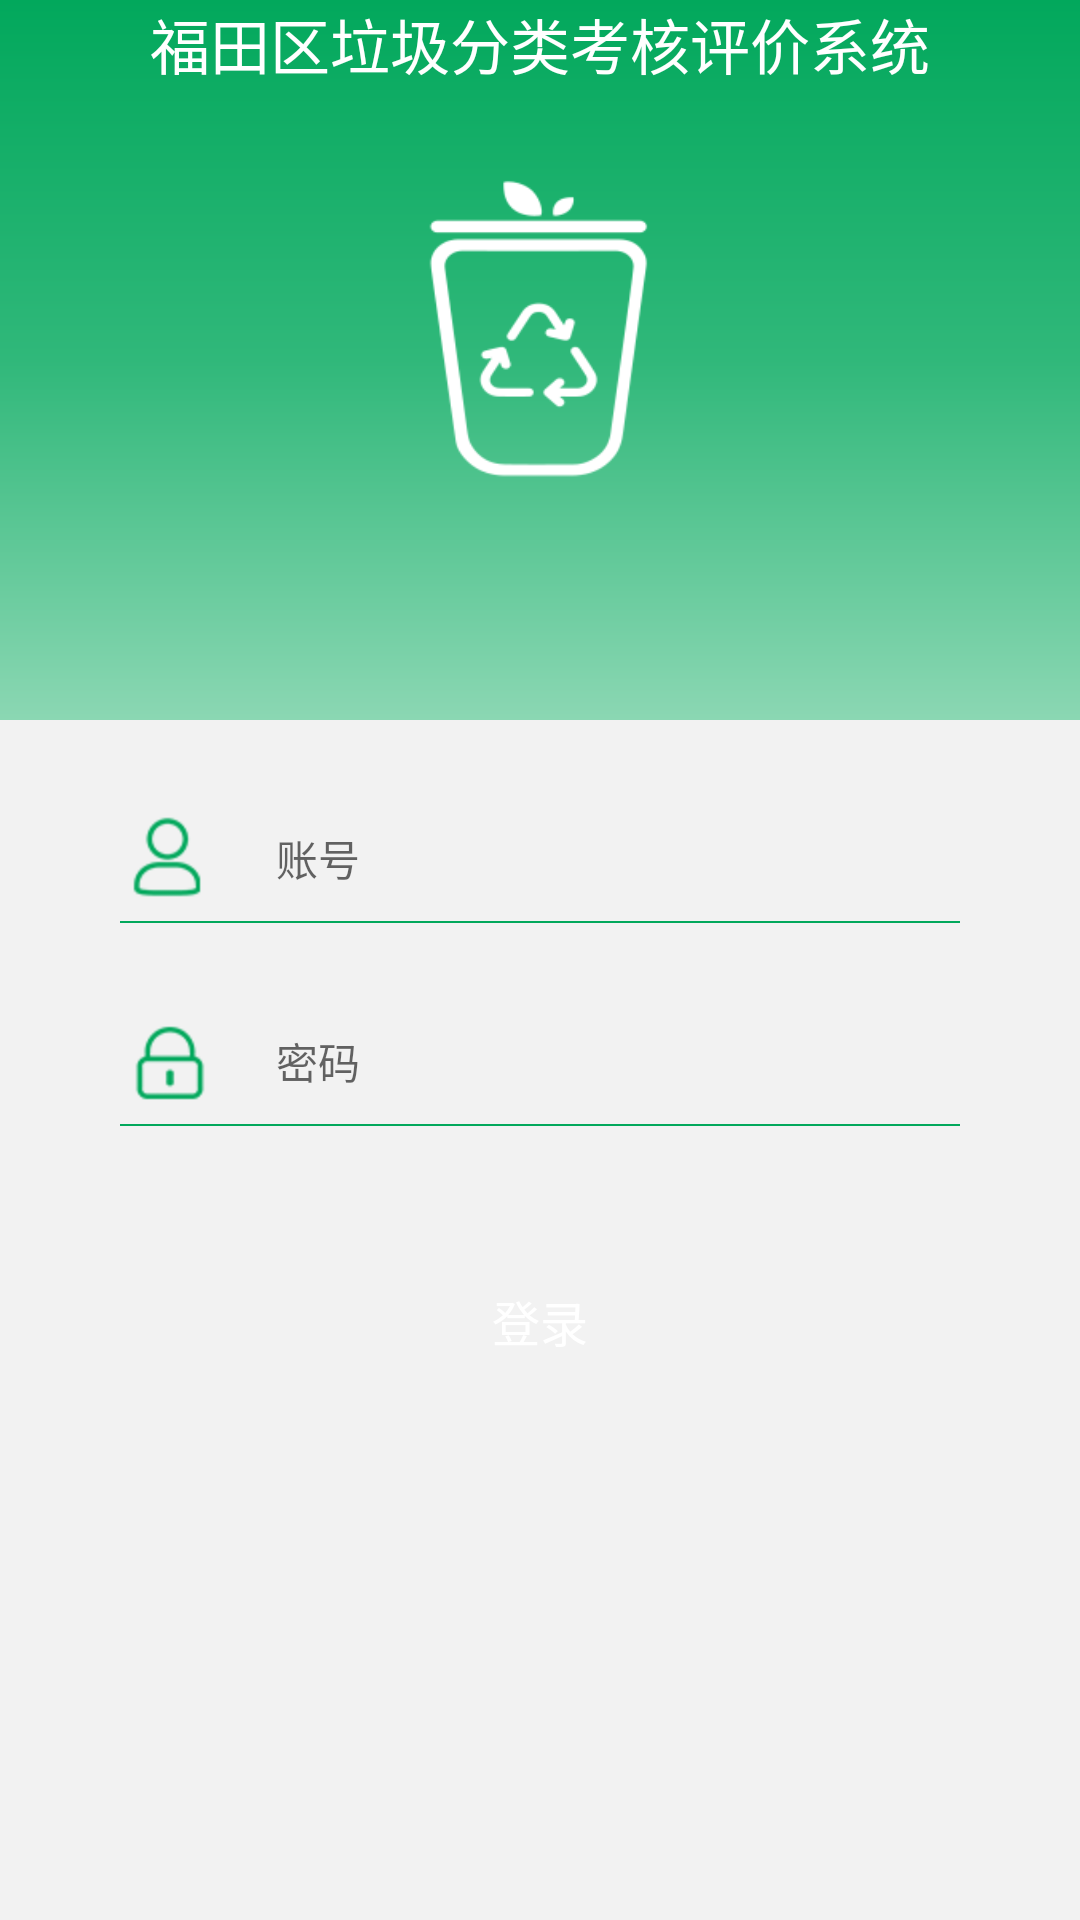

Write the Android layout XML for this screen, with the resource values it uses.
<!-- AndroidManifest.xml: application theme AppTheme -->
<!-- res/layout/layout_login.xml -->
<?xml version="1.0" encoding="utf-8"?>
<ScrollView xmlns:android="http://schemas.android.com/apk/res/android"
    android:layout_width="match_parent"
    android:layout_height="match_parent"
    android:background="@color/gray_bg"
    android:orientation="vertical">

    <LinearLayout
        android:layout_width="match_parent"
        android:layout_height="match_parent"
        android:orientation="vertical">

        <LinearLayout
            android:layout_width="match_parent"
            android:layout_height="240dp"
            android:layout_gravity="center_horizontal"
            android:background="@drawable/login_background"
            android:orientation="vertical">

            <TextView
                android:layout_width="match_parent"
                android:layout_height="wrap_content"
                android:layout_gravity="center_horizontal"
                android:gravity="center"
                android:text="@string/title"
                android:textColor="@color/white"
                android:textSize="20sp" />

            <ImageView
                android:layout_width="100dp"
                android:layout_height="100dp"
                android:layout_gravity="center_horizontal"
                android:layout_marginTop="30dp"
                android:src="@mipmap/trash_icon" />
        </LinearLayout>

        <LinearLayout
            android:layout_width="match_parent"
            android:layout_height="match_parent"
            android:layout_marginLeft="40dp"
            android:layout_marginRight="40dp"
            android:gravity="center_horizontal"
            android:orientation="vertical">

            <LinearLayout
                android:layout_width="match_parent"
                android:layout_height="wrap_content"
                android:layout_marginTop="30dp"
                android:orientation="horizontal">

                <ImageView
                    android:layout_width="32dp"
                    android:layout_height="32dp"
                    android:src="@mipmap/account" />

                <EditText
                    android:id="@+id/login_edit_name"
                    android:layout_width="match_parent"
                    android:layout_height="wrap_content"
                    android:layout_gravity="center_vertical"
                    android:layout_marginLeft="20dp"
                    android:background="@null"
                    android:gravity="center_vertical"
                    android:hint="@string/user_name"
                    android:inputType="text"
                    android:textColor="@color/black"
                    android:textCursorDrawable="@null"
                    android:textSize="14sp" />
            </LinearLayout>

            <View
                android:layout_width="match_parent"
                android:layout_height="0.5dp"
                android:layout_marginTop="5dp"
                android:background="@color/myColor" />

            <LinearLayout
                android:layout_width="match_parent"
                android:layout_height="wrap_content"
                android:layout_marginTop="30dp"
                android:orientation="horizontal">

                <ImageView
                    android:layout_width="32dp"
                    android:layout_height="32dp"
                    android:src="@mipmap/password" />

                <EditText
                    android:id="@+id/login_edit_pass"
                    android:layout_width="match_parent"
                    android:layout_height="wrap_content"
                    android:layout_gravity="center_vertical"
                    android:layout_marginLeft="20dp"
                    android:background="@null"
                    android:gravity="center_vertical"
                    android:hint="@string/password"
                    android:inputType="textPassword"
                    android:textColor="@color/black"
                    android:textCursorDrawable="@null"
                    android:textSize="14sp" />
            </LinearLayout>

            <View
                android:layout_width="match_parent"
                android:layout_height="0.5dp"
                android:layout_marginTop="5dp"
                android:background="@color/myColor" />

            <Button
                android:id="@+id/login_button"
                android:layout_width="match_parent"
                android:layout_height="50dp"
                android:layout_marginTop="40dp"
                android:background="@drawable/button_login"
                android:text="@string/login"
                android:textColor="@color/white"
                android:textSize="16sp" />
        </LinearLayout>
    </LinearLayout>
</ScrollView>
<!-- resources referenced by this layout -->
<resources>
  <color name="black">#404040</color>
  <color name="gray_bg">#F2F2F2</color>
  <color name="myColor">#02A85C</color>
  <color name="white">#ffffff</color>
  <!-- drawable login_background (drawable) -->
  <?xml version="1.0" encoding="utf-8"?>
  <shape xmlns:android="http://schemas.android.com/apk/res/android"
      android:shape="rectangle">
      <gradient
  
          android:angle="90"
          android:endColor="#02A85C"
          android:centerColor="#30B87A"
          android:startColor="#8BD7B3"
          android:type="linear" />
  </shape>
  <!-- mipmap account: png bitmap (mipmap-xhdpi, 1869 bytes) -->
  <!-- mipmap password: png bitmap (mipmap-xhdpi, 1625 bytes) -->
  <!-- mipmap trash_icon: png bitmap (mipmap-xhdpi, 6040 bytes) -->
  <string name="login">登录</string>
  <string name="password">密码</string>
  <string name="title">福田区垃圾分类考核评价系统</string>
  <string name="user_name">账号</string>
  <style name="AppTheme" parent="Theme.AppCompat.Light.NoActionBar">
          <item name="colorPrimary">@color/colorPrimary</item>
          <item name="colorPrimaryDark">@color/colorPrimaryDark</item>
          <item name="colorAccent">@color/colorAccent</item>
  
          <item name="android:windowAnimationStyle">@style/activityAnimationUpDown</item>
          
          <item name="android:fitsSystemWindows">true</item>
      </style>
  <color name="colorPrimary">#02A85C</color>
  <color name="colorPrimaryDark">#02A85C</color>
  <color name="colorAccent">#02A85C</color>
  <style name="activityAnimationUpDown" parent="@android:style/Animation.Activity">
          
          <item name="android:activityOpenEnterAnimation">@anim/right_in</item>
          
          <item name="android:activityOpenExitAnimation">@anim/left_out</item>
          
          <item name="android:activityCloseEnterAnimation">@anim/left_in</item>
          
          <item name="android:activityCloseExitAnimation">@anim/right_out</item>
      </style>
</resources>
